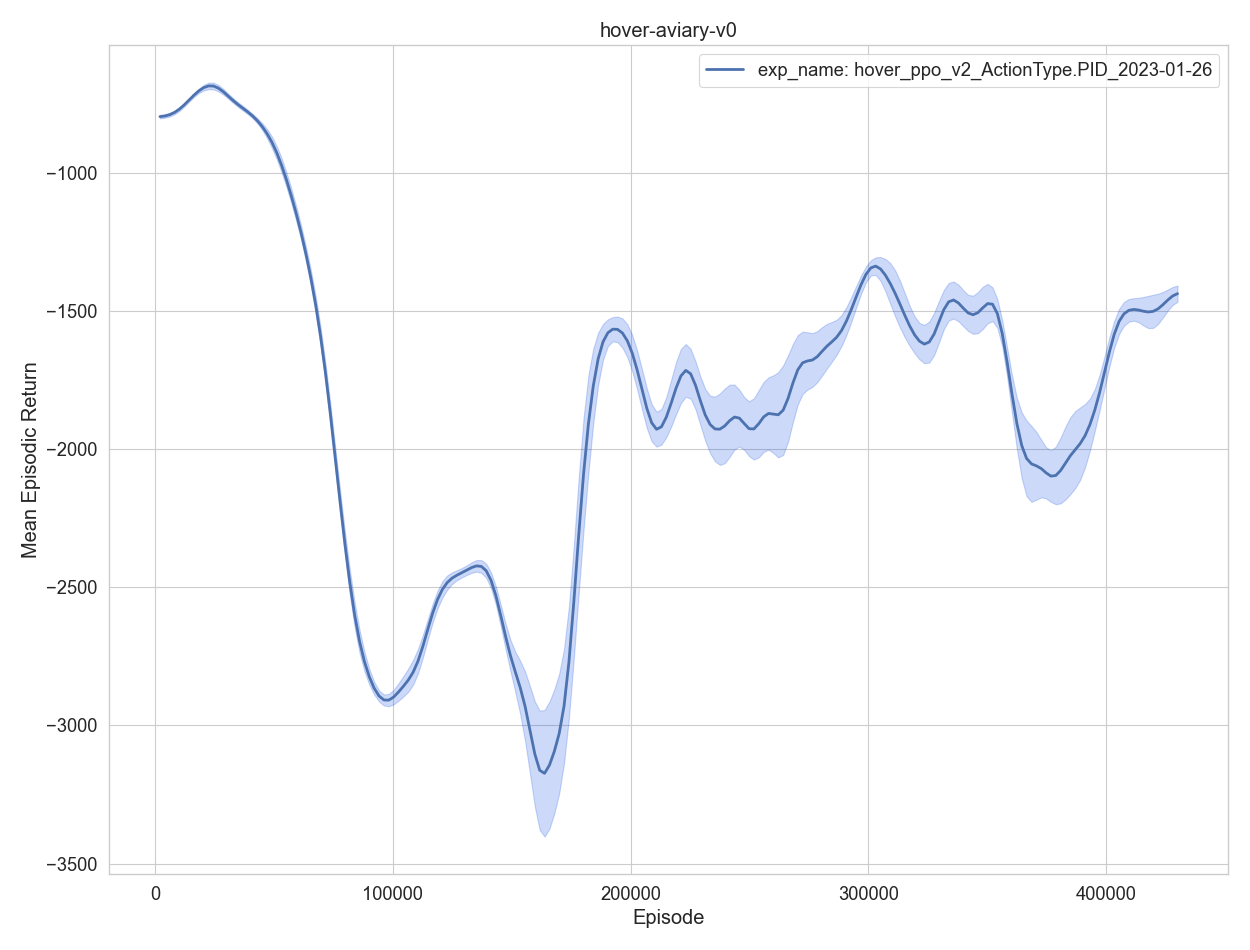

Source data for this figure (header and first rows):
, episodes, training time, eval episodes, experiment, timestep, mean episodic runtime, mean episodic length, mean episodic returns, min episodic returns, max episodic returns, std episodic returns
0, 1, 1.061, 2, exp_name: hover_ppo_v2_ActionType.PID_20…, 2048, 0.4751, 1024, -811.7, -819.9, -803.5, 8.225
1, 2, 2.125, 2, exp_name: hover_ppo_v2_ActionType.PID_20…, 4096, 0.4771, 1024, -774.7, -779.7, -769.7, 4.998
2, 3, 3.217, 2, exp_name: hover_ppo_v2_ActionType.PID_20…, 6144, 0.486, 1024, -816.9, -818.1, -815.7, 1.201
3, 4, 4.297, 2, exp_name: hover_ppo_v2_ActionType.PID_20…, 8192, 0.4861, 1024, -781.4, -793.7, -769.1, 12.28
4, 5, 5.312, 2, exp_name: hover_ppo_v2_ActionType.PID_20…, 10240, 0.4523, 1024, -784, -793.1, -774.9, 9.095
0, 6, 6.376, 2, exp_name: hover_ppo_v2_ActionType.PID_20…, 12288, 0.4726, 1024, -767, -773.4, -760.7, 6.378
1, 7, 7.39, 2, exp_name: hover_ppo_v2_ActionType.PID_20…, 14336, 0.4508, 1024, -726.4, -727.7, -725, 1.381
2, 8, 8.404, 2, exp_name: hover_ppo_v2_ActionType.PID_20…, 16384, 0.4508, 1024, -713.2, -719.9, -706.4, 6.719
3, 9, 9.461, 2, exp_name: hover_ppo_v2_ActionType.PID_20…, 18432, 0.4714, 1024, -703.2, -705.7, -700.7, 2.488
4, 10, 10.48, 2, exp_name: hover_ppo_v2_ActionType.PID_20…, 20480, 0.4515, 1024, -678.8, -682.9, -674.6, 4.155
0, 11, 11.52, 2, exp_name: hover_ppo_v2_ActionType.PID_20…, 22528, 0.4626, 1024, -671.4, -699.6, -643.2, 28.19
1, 12, 12.55, 2, exp_name: hover_ppo_v2_ActionType.PID_20…, 24576, 0.463, 1024, -666.6, -683.4, -649.8, 16.83
2, 13, 13.57, 2, exp_name: hover_ppo_v2_ActionType.PID_20…, 26624, 0.4521, 1024, -674.8, -677.7, -671.9, 2.9
3, 14, 14.62, 2, exp_name: hover_ppo_v2_ActionType.PID_20…, 28672, 0.471, 1024, -701, -718.1, -683.8, 17.15
4, 15, 15.64, 2, exp_name: hover_ppo_v2_ActionType.PID_20…, 30720, 0.4548, 1024, -739.6, -744.7, -734.5, 5.11
0, 16, 16.68, 2, exp_name: hover_ppo_v2_ActionType.PID_20…, 32768, 0.46, 1024, -729, -734.5, -723.6, 5.438
1, 17, 17.72, 2, exp_name: hover_ppo_v2_ActionType.PID_20…, 34816, 0.4702, 1024, -765.6, -767.8, -763.4, 2.229
2, 18, 18.73, 2, exp_name: hover_ppo_v2_ActionType.PID_20…, 36864, 0.4487, 1024, -771, -796.8, -745.2, 25.82
3, 19, 19.77, 2, exp_name: hover_ppo_v2_ActionType.PID_20…, 38912, 0.4599, 1024, -776.7, -777.6, -775.7, 0.9502
4, 20, 20.81, 2, exp_name: hover_ppo_v2_ActionType.PID_20…, 40960, 0.4633, 1024, -769.7, -774.5, -765, 4.727
0, 21, 21.82, 2, exp_name: hover_ppo_v2_ActionType.PID_20…, 43008, 0.4486, 1024, -824.8, -828.1, -821.4, 3.357
1, 22, 22.88, 2, exp_name: hover_ppo_v2_ActionType.PID_20…, 45056, 0.4778, 1024, -815.8, -823.7, -808, 7.875
2, 23, 23.89, 2, exp_name: hover_ppo_v2_ActionType.PID_20…, 47104, 0.4495, 1024, -849.2, -852.8, -845.5, 3.678
3, 24, 24.9, 2, exp_name: hover_ppo_v2_ActionType.PID_20…, 49152, 0.4483, 1024, -876.6, -929.1, -824.2, 52.46
4, 25, 25.95, 2, exp_name: hover_ppo_v2_ActionType.PID_20…, 51200, 0.4679, 1024, -914.9, -932, -897.8, 17.1
0, 26, 26.97, 2, exp_name: hover_ppo_v2_ActionType.PID_20…, 53248, 0.4482, 1024, -937, -943.7, -930.3, 6.733
1, 27, 28.01, 2, exp_name: hover_ppo_v2_ActionType.PID_20…, 55296, 0.4618, 1024, -1025, -1081, -968, 56.66
2, 28, 29.02, 2, exp_name: hover_ppo_v2_ActionType.PID_20…, 57344, 0.4505, 1024, -1104, -1114, -1094, 10.29
3, 29, 30.02, 2, exp_name: hover_ppo_v2_ActionType.PID_20…, 59392, 0.4442, 1024, -1107, -1145, -1070, 37.98
4, 30, 31.09, 2, exp_name: hover_ppo_v2_ActionType.PID_20…, 61440, 0.4777, 1024, -1224, -1244, -1205, 19.43
0, 31, 32.15, 2, exp_name: hover_ppo_v2_ActionType.PID_20…, 63488, 0.4718, 1024, -1249, -1266, -1231, 17.8
1, 32, 33.2, 2, exp_name: hover_ppo_v2_ActionType.PID_20…, 65536, 0.4669, 1024, -1391, -1428, -1353, 37.24
2, 33, 34.31, 2, exp_name: hover_ppo_v2_ActionType.PID_20…, 67584, 0.4998, 1024, -1443, -1446, -1440, 3.154
3, 34, 35.36, 2, exp_name: hover_ppo_v2_ActionType.PID_20…, 69632, 0.4695, 1024, -1552, -1628, -1475, 76.37
4, 35, 36.44, 2, exp_name: hover_ppo_v2_ActionType.PID_20…, 71680, 0.4829, 1024, -1661, -1690, -1631, 29.4
0, 36, 37.48, 2, exp_name: hover_ppo_v2_ActionType.PID_20…, 73728, 0.4609, 1024, -1822, -1831, -1812, 9.447
1, 37, 38.51, 2, exp_name: hover_ppo_v2_ActionType.PID_20…, 75776, 0.4599, 1024, -2084, -2136, -2033, 51.45
2, 38, 39.57, 2, exp_name: hover_ppo_v2_ActionType.PID_20…, 77824, 0.4724, 1024, -2196, -2242, -2149, 46.49
3, 39, 40.6, 2, exp_name: hover_ppo_v2_ActionType.PID_20…, 79872, 0.4582, 1024, -2349, -2370, -2329, 20.66
4, 40, 41.65, 2, exp_name: hover_ppo_v2_ActionType.PID_20…, 81920, 0.4706, 1024, -2519, -2591, -2448, 71.5
0, 41, 42.82, 2, exp_name: hover_ppo_v2_ActionType.PID_20…, 83968, 0.5261, 1024, -2703, -2764, -2642, 61.27
1, 42, 43.87, 2, exp_name: hover_ppo_v2_ActionType.PID_20…, 86016, 0.4684, 1024, -2747, -2777, -2717, 29.92
2, 43, 44.94, 2, exp_name: hover_ppo_v2_ActionType.PID_20…, 88064, 0.4786, 1024, -2777, -2824, -2731, 46.39
3, 44, 45.99, 2, exp_name: hover_ppo_v2_ActionType.PID_20…, 90112, 0.4704, 1024, -2843, -2874, -2811, 31.76
4, 45, 47.03, 2, exp_name: hover_ppo_v2_ActionType.PID_20…, 92160, 0.4623, 1024, -2897, -2899, -2895, 2.406
0, 46, 48.05, 2, exp_name: hover_ppo_v2_ActionType.PID_20…, 94208, 0.4507, 1024, -2920, -2933, -2906, 13.73
1, 47, 49.05, 2, exp_name: hover_ppo_v2_ActionType.PID_20…, 96256, 0.4481, 1024, -2935, -2965, -2905, 29.86
2, 48, 50.14, 2, exp_name: hover_ppo_v2_ActionType.PID_20…, 98304, 0.4888, 1024, -2951, -2951, -2950, 0.5095
3, 49, 51.22, 2, exp_name: hover_ppo_v2_ActionType.PID_20…, 100352, 0.4828, 1024, -2920, -2945, -2895, 24.8
4, 50, 52.28, 2, exp_name: hover_ppo_v2_ActionType.PID_20…, 102400, 0.4724, 1024, -2876, -2933, -2820, 56.56
0, 51, 53.4, 2, exp_name: hover_ppo_v2_ActionType.PID_20…, 104448, 0.499, 1024, -2825, -2837, -2812, 12.93
1, 52, 54.43, 2, exp_name: hover_ppo_v2_ActionType.PID_20…, 106496, 0.457, 1024, -2827, -2857, -2798, 29.46
2, 53, 55.48, 2, exp_name: hover_ppo_v2_ActionType.PID_20…, 108544, 0.4694, 1024, -2866, -2963, -2769, 97.03
3, 54, 56.47, 2, exp_name: hover_ppo_v2_ActionType.PID_20…, 110592, 0.4418, 1024, -2836, -2866, -2806, 29.84
4, 55, 57.47, 2, exp_name: hover_ppo_v2_ActionType.PID_20…, 112640, 0.4431, 1024, -2729, -2785, -2673, 56.14
0, 56, 58.55, 2, exp_name: hover_ppo_v2_ActionType.PID_20…, 114688, 0.4814, 1024, -2635, -2653, -2618, 17.31
1, 57, 59.54, 2, exp_name: hover_ppo_v2_ActionType.PID_20…, 116736, 0.4419, 1024, -2557, -2592, -2521, 35.24
2, 58, 60.57, 2, exp_name: hover_ppo_v2_ActionType.PID_20…, 118784, 0.4554, 1024, -2512, -2517, -2507, 5.25
3, 59, 61.69, 2, exp_name: hover_ppo_v2_ActionType.PID_20…, 120832, 0.5017, 1024, -2490, -2577, -2403, 86.78
4, 60, 62.7, 2, exp_name: hover_ppo_v2_ActionType.PID_20…, 122880, 0.4498, 1024, -2456, -2464, -2449, 7.464
... 150 more rows
